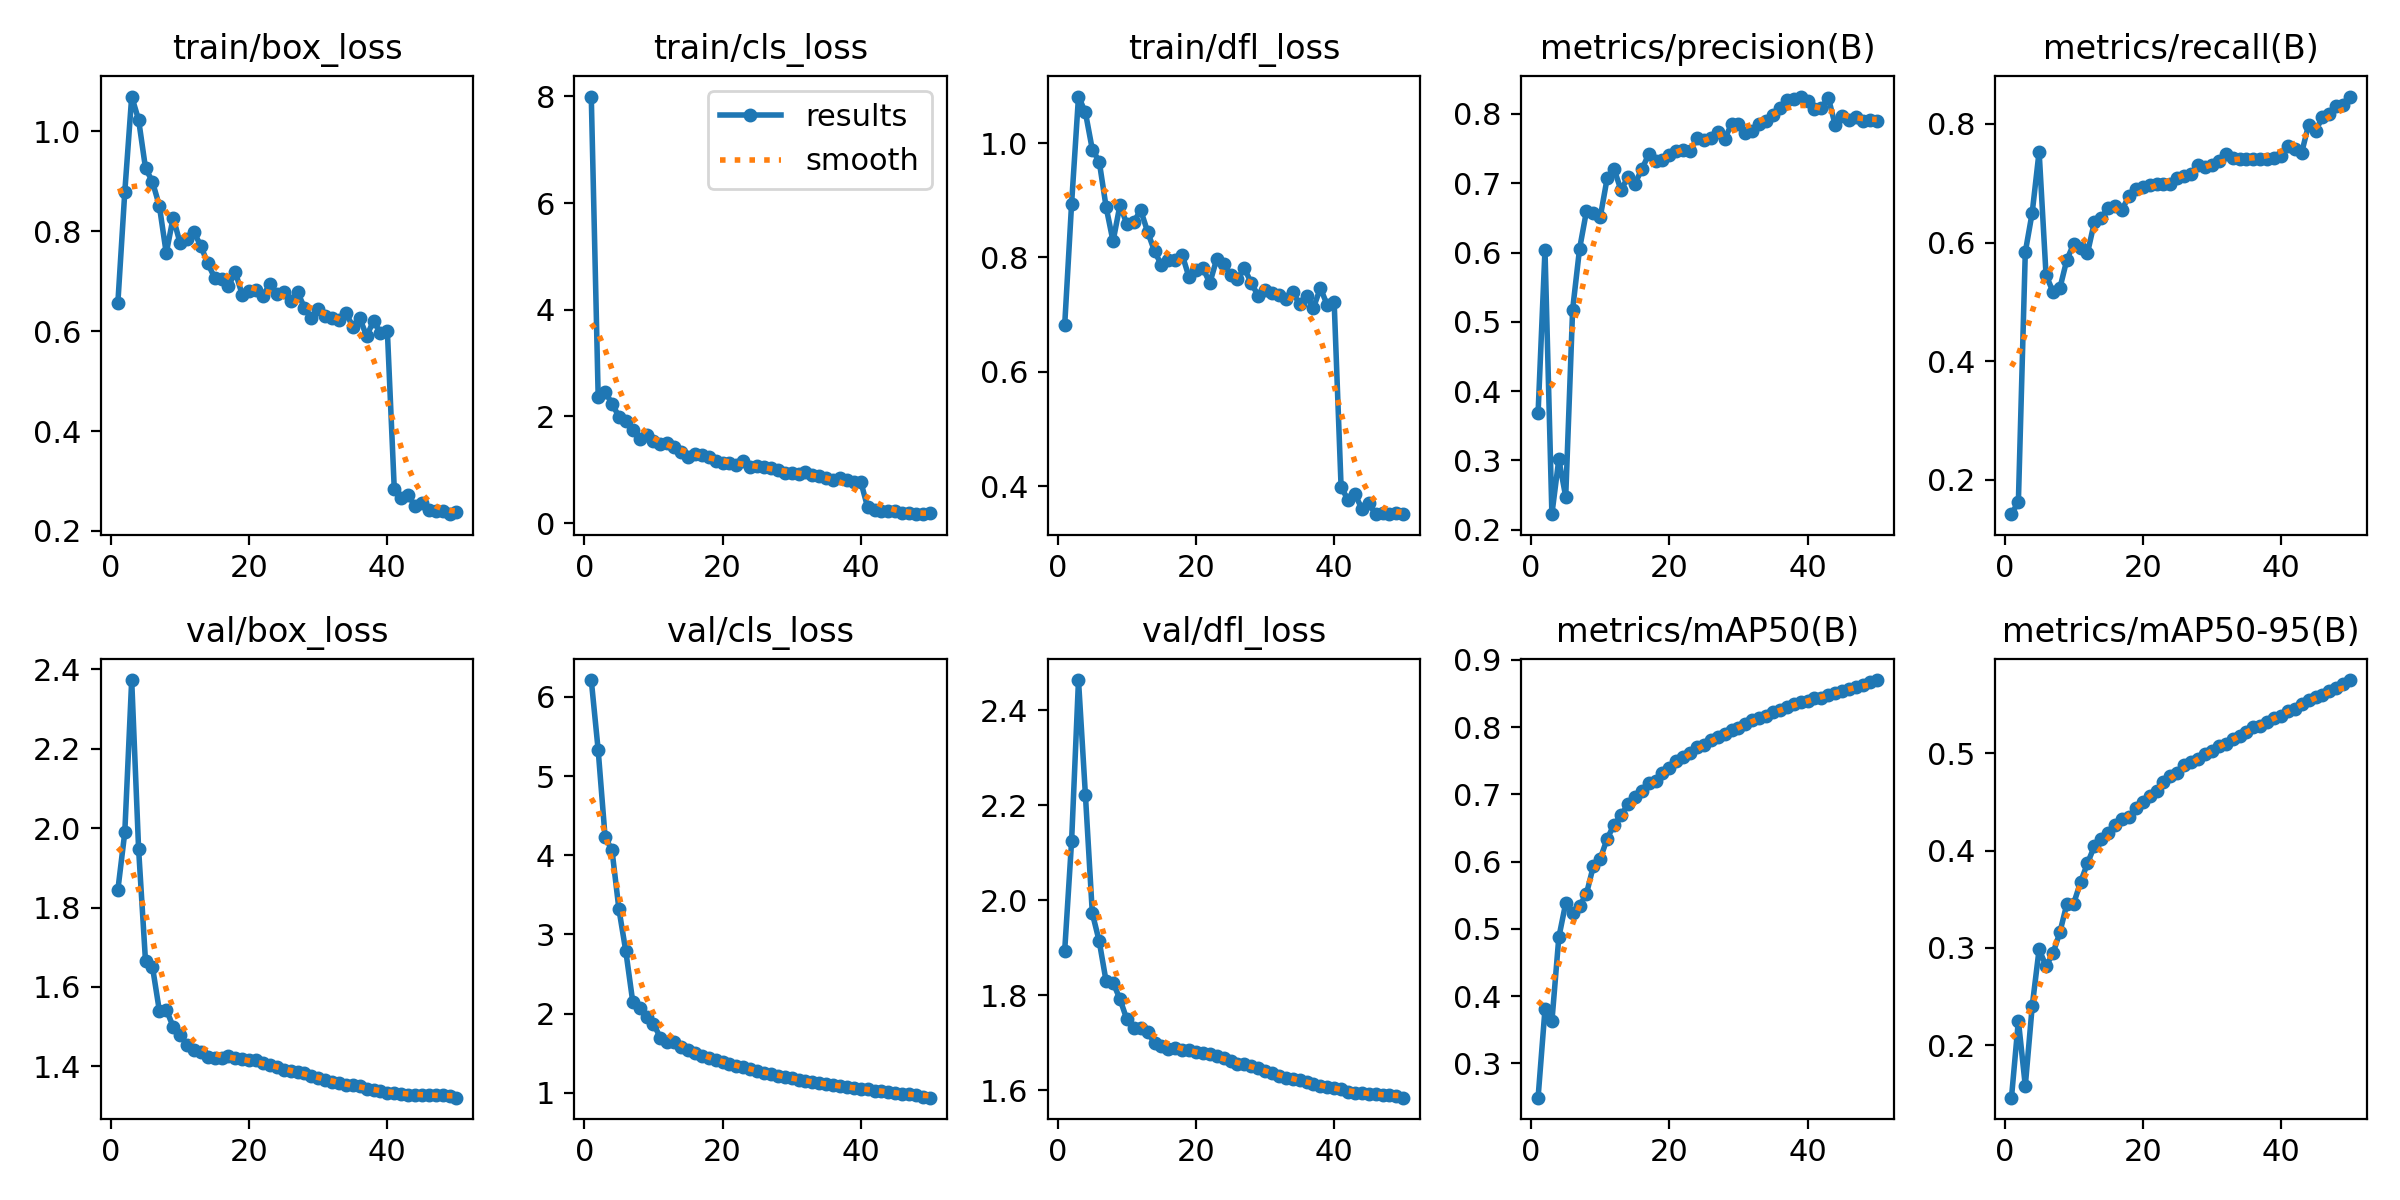

Data behind this chart, as committed beside it:
epoch, time, train/box_loss, train/cls_loss, train/dfl_loss, metrics/precision(B), metrics/recall(B), metrics/mAP50(B), metrics/mAP50-95(B), val/box_loss, val/cls_loss, val/dfl_loss, lr/pg0, lr/pg1, lr/pg2, lr/pg3, lr/pg4, lr/pg5, lr/pg6, lr/pg7
1, 507.5, 0.657, 7.999, 0.6813, 0.3682, 0.1416, 0.249, 0.146, 1.845, 6.212, 1.893, 0.009995, 0.003332, 0.009995, 0.003332, 0.009995, 0.003332, 0.009995, 0.003332
2, 996.3, 0.8782, 2.37, 0.8937, 0.6039, 0.1626, 0.3805, 0.2252, 1.989, 5.326, 2.124, 0.0196, 0.006533, 0.0196, 0.006533, 0.0196, 0.006533, 0.0196, 0.006533
3, 1465, 1.069, 2.462, 1.081, 0.2225, 0.5839, 0.3624, 0.1582, 2.373, 4.229, 2.464, 0.02881, 0.009602, 0.02881, 0.009602, 0.02881, 0.009602, 0.02881, 0.009602
4, 1931, 1.023, 2.239, 1.053, 0.3017, 0.6503, 0.4872, 0.24, 1.947, 4.063, 2.222, 0.02822, 0.009406, 0.02822, 0.009406, 0.02822, 0.009406, 0.02822, 0.009406
5, 2398, 0.9261, 1.997, 0.9886, 0.2477, 0.7535, 0.5382, 0.2986, 1.664, 3.319, 1.972, 0.02762, 0.009208, 0.02762, 0.009208, 0.02762, 0.009208, 0.02762, 0.009208
6, 2866, 0.899, 1.921, 0.9677, 0.5178, 0.5454, 0.523, 0.2813, 1.651, 2.786, 1.913, 0.02703, 0.00901, 0.02703, 0.00901, 0.02703, 0.00901, 0.02703, 0.00901
7, 3333, 0.8508, 1.754, 0.888, 0.6051, 0.517, 0.5342, 0.2943, 1.54, 2.15, 1.829, 0.02644, 0.008812, 0.02644, 0.008812, 0.02644, 0.008812, 0.02644, 0.008812
8, 3799, 0.7561, 1.58, 0.8282, 0.6596, 0.5227, 0.5521, 0.3159, 1.543, 2.072, 1.826, 0.02584, 0.008614, 0.02584, 0.008614, 0.02584, 0.008614, 0.02584, 0.008614
9, 4266, 0.827, 1.651, 0.8917, 0.6574, 0.5703, 0.5933, 0.3448, 1.5, 1.955, 1.792, 0.02525, 0.008416, 0.02525, 0.008416, 0.02525, 0.008416, 0.02525, 0.008416
10, 4733, 0.7764, 1.539, 0.8583, 0.6514, 0.5978, 0.6044, 0.3456, 1.48, 1.872, 1.749, 0.02465, 0.008218, 0.02465, 0.008218, 0.02465, 0.008218, 0.02465, 0.008218
11, 5200, 0.7847, 1.474, 0.8622, 0.7074, 0.5909, 0.6341, 0.3677, 1.454, 1.695, 1.731, 0.02406, 0.00802, 0.02406, 0.00802, 0.02406, 0.00802, 0.02406, 0.00802
12, 5668, 0.7983, 1.502, 0.8828, 0.7205, 0.5822, 0.6549, 0.3871, 1.441, 1.641, 1.732, 0.02347, 0.007822, 0.02347, 0.007822, 0.02347, 0.007822, 0.02347, 0.007822
13, 6135, 0.7705, 1.433, 0.845, 0.6901, 0.6346, 0.6688, 0.4046, 1.436, 1.644, 1.723, 0.02287, 0.007624, 0.02287, 0.007624, 0.02287, 0.007624, 0.02287, 0.007624
14, 6601, 0.7359, 1.333, 0.8111, 0.7087, 0.6416, 0.685, 0.4122, 1.423, 1.577, 1.699, 0.02228, 0.007426, 0.02228, 0.007426, 0.02228, 0.007426, 0.02228, 0.007426
15, 7066, 0.7068, 1.239, 0.7869, 0.6993, 0.6591, 0.6954, 0.4183, 1.422, 1.534, 1.692, 0.02168, 0.007228, 0.02168, 0.007228, 0.02168, 0.007228, 0.02168, 0.007228
16, 7532, 0.7042, 1.302, 0.7953, 0.7198, 0.6608, 0.7044, 0.426, 1.421, 1.5, 1.687, 0.02109, 0.00703, 0.02109, 0.00703, 0.02109, 0.00703, 0.02109, 0.00703
17, 7998, 0.6902, 1.271, 0.7958, 0.7416, 0.6556, 0.7165, 0.4322, 1.426, 1.463, 1.689, 0.0205, 0.006832, 0.0205, 0.006832, 0.0205, 0.006832, 0.0205, 0.006832
18, 8464, 0.718, 1.234, 0.8051, 0.7326, 0.6783, 0.7199, 0.4351, 1.422, 1.437, 1.685, 0.0199, 0.006634, 0.0199, 0.006634, 0.0199, 0.006634, 0.0199, 0.006634
19, 8930, 0.6726, 1.173, 0.7652, 0.7341, 0.6903, 0.7311, 0.4435, 1.418, 1.409, 1.685, 0.01931, 0.006436, 0.01931, 0.006436, 0.01931, 0.006436, 0.01931, 0.006436
20, 9395, 0.6803, 1.132, 0.7775, 0.7403, 0.6941, 0.739, 0.4499, 1.416, 1.386, 1.68, 0.01871, 0.006238, 0.01871, 0.006238, 0.01871, 0.006238, 0.01871, 0.006238
21, 9861, 0.6828, 1.13, 0.7819, 0.7472, 0.6978, 0.7494, 0.4558, 1.415, 1.363, 1.678, 0.01812, 0.00604, 0.01812, 0.00604, 0.01812, 0.00604, 0.01812, 0.00604
22, 10326, 0.6709, 1.095, 0.7553, 0.7487, 0.6979, 0.7557, 0.4618, 1.409, 1.343, 1.675, 0.01753, 0.005842, 0.01753, 0.005842, 0.01753, 0.005842, 0.01753, 0.005842
23, 10793, 0.694, 1.159, 0.7971, 0.746, 0.6993, 0.7616, 0.4704, 1.403, 1.322, 1.671, 0.01693, 0.005644, 0.01693, 0.005644, 0.01693, 0.005644, 0.01693, 0.005644
24, 11258, 0.6741, 1.06, 0.7886, 0.7652, 0.6993, 0.7697, 0.4763, 1.397, 1.298, 1.667, 0.01634, 0.005446, 0.01634, 0.005446, 0.01634, 0.005446, 0.01634, 0.005446
25, 11724, 0.6781, 1.075, 0.77, 0.763, 0.709, 0.7727, 0.4794, 1.392, 1.276, 1.661, 0.01574, 0.005248, 0.01574, 0.005248, 0.01574, 0.005248, 0.01574, 0.005248
26, 12190, 0.6605, 1.045, 0.7629, 0.765, 0.7116, 0.7807, 0.4884, 1.388, 1.255, 1.656, 0.01515, 0.00505, 0.01515, 0.00505, 0.01515, 0.00505, 0.01515, 0.00505
27, 12656, 0.6784, 1.026, 0.781, 0.7737, 0.715, 0.7849, 0.4917, 1.387, 1.235, 1.655, 0.01456, 0.004852, 0.01456, 0.004852, 0.01456, 0.004852, 0.01456, 0.004852
28, 13121, 0.6466, 0.9927, 0.7557, 0.7642, 0.7308, 0.7901, 0.4948, 1.382, 1.215, 1.65, 0.01396, 0.004654, 0.01396, 0.004654, 0.01396, 0.004654, 0.01396, 0.004654
29, 13586, 0.6265, 0.941, 0.733, 0.7849, 0.7273, 0.7955, 0.4992, 1.376, 1.198, 1.646, 0.01337, 0.004456, 0.01337, 0.004456, 0.01337, 0.004456, 0.01337, 0.004456
30, 14052, 0.6449, 0.9412, 0.7438, 0.7859, 0.7314, 0.7987, 0.5025, 1.371, 1.183, 1.641, 0.01277, 0.004258, 0.01277, 0.004258, 0.01277, 0.004258, 0.01277, 0.004258
31, 14517, 0.6308, 0.9279, 0.738, 0.7724, 0.7378, 0.8046, 0.5075, 1.366, 1.167, 1.635, 0.01218, 0.00406, 0.01218, 0.00406, 0.01218, 0.00406, 0.01218, 0.00406
32, 14982, 0.6264, 0.9557, 0.7349, 0.7758, 0.75, 0.8104, 0.5098, 1.361, 1.151, 1.63, 0.01159, 0.003862, 0.01159, 0.003862, 0.01159, 0.003862, 0.01159, 0.003862
33, 15447, 0.6219, 0.8985, 0.7281, 0.7856, 0.7432, 0.8128, 0.5148, 1.357, 1.131, 1.626, 0.01099, 0.003664, 0.01099, 0.003664, 0.01099, 0.003664, 0.01099, 0.003664
34, 15913, 0.6369, 0.8852, 0.7397, 0.7896, 0.7413, 0.8158, 0.5178, 1.354, 1.118, 1.623, 0.0104, 0.003466, 0.0104, 0.003466, 0.0104, 0.003466, 0.0104, 0.003466
35, 16378, 0.6084, 0.8478, 0.718, 0.7985, 0.7412, 0.8219, 0.5222, 1.352, 1.108, 1.62, 0.009804, 0.003268, 0.009804, 0.003268, 0.009804, 0.003268, 0.009804, 0.003268
36, 16843, 0.6262, 0.8147, 0.7327, 0.808, 0.7413, 0.8256, 0.5272, 1.35, 1.094, 1.617, 0.00921, 0.00307, 0.00921, 0.00307, 0.00921, 0.00307, 0.00921, 0.00307
37, 17307, 0.5897, 0.8413, 0.7118, 0.8199, 0.7402, 0.8301, 0.5287, 1.344, 1.081, 1.612, 0.008616, 0.002872, 0.008616, 0.002872, 0.008616, 0.002872, 0.008616, 0.002872
38, 17773, 0.6206, 0.8122, 0.7467, 0.8216, 0.7409, 0.8341, 0.5325, 1.339, 1.073, 1.609, 0.008022, 0.002674, 0.008022, 0.002674, 0.008022, 0.002674, 0.008022, 0.002674
39, 18239, 0.5965, 0.7747, 0.717, 0.8251, 0.7423, 0.8369, 0.5362, 1.337, 1.063, 1.606, 0.007428, 0.002476, 0.007428, 0.002476, 0.007428, 0.002476, 0.007428, 0.002476
40, 18704, 0.5998, 0.776, 0.7217, 0.8187, 0.7465, 0.8393, 0.5386, 1.333, 1.049, 1.604, 0.006834, 0.002278, 0.006834, 0.002278, 0.006834, 0.002278, 0.006834, 0.002278
41, 19160, 0.2835, 0.2929, 0.3995, 0.8074, 0.7622, 0.8428, 0.544, 1.332, 1.043, 1.602, 0.00624, 0.00208, 0.00624, 0.00208, 0.00624, 0.00208, 0.00624, 0.00208
42, 19612, 0.2663, 0.2432, 0.3763, 0.8088, 0.757, 0.8436, 0.5458, 1.329, 1.027, 1.596, 0.005646, 0.001882, 0.005646, 0.001882, 0.005646, 0.001882, 0.005646, 0.001882
43, 20064, 0.271, 0.2227, 0.3868, 0.8235, 0.7518, 0.8476, 0.5506, 1.328, 1.021, 1.594, 0.005052, 0.001684, 0.005052, 0.001684, 0.005052, 0.001684, 0.005052, 0.001684
44, 20516, 0.2506, 0.2174, 0.3611, 0.7838, 0.7987, 0.851, 0.5547, 1.329, 1.011, 1.593, 0.004458, 0.001486, 0.004458, 0.001486, 0.004458, 0.001486, 0.004458, 0.001486
45, 20967, 0.2555, 0.2179, 0.3704, 0.797, 0.7885, 0.8543, 0.5581, 1.327, 0.9985, 1.591, 0.003864, 0.001288, 0.003864, 0.001288, 0.003864, 0.001288, 0.003864, 0.001288
46, 21419, 0.2412, 0.1972, 0.3516, 0.7906, 0.8112, 0.8567, 0.5598, 1.328, 0.99, 1.591, 0.00327, 0.00109, 0.00327, 0.00109, 0.00327, 0.00109, 0.00327, 0.00109
47, 21870, 0.2402, 0.1823, 0.3528, 0.7956, 0.8164, 0.8589, 0.5638, 1.327, 0.9803, 1.589, 0.002676, 0.000892, 0.002676, 0.000892, 0.002676, 0.000892, 0.002676, 0.000892
48, 22322, 0.2392, 0.1713, 0.3527, 0.7904, 0.8305, 0.863, 0.5671, 1.327, 0.9657, 1.59, 0.002082, 0.000694, 0.002082, 0.000694, 0.002082, 0.000694, 0.002082, 0.000694
49, 22773, 0.2335, 0.1668, 0.3532, 0.7919, 0.8317, 0.8663, 0.5713, 1.326, 0.9518, 1.588, 0.001488, 0.000496, 0.001488, 0.000496, 0.001488, 0.000496, 0.001488, 0.000496
50, 23225, 0.237, 0.1883, 0.352, 0.7896, 0.8463, 0.8699, 0.5754, 1.321, 0.938, 1.584, 0.000894, 0.000298, 0.000894, 0.000298, 0.000894, 0.000298, 0.000894, 0.000298
